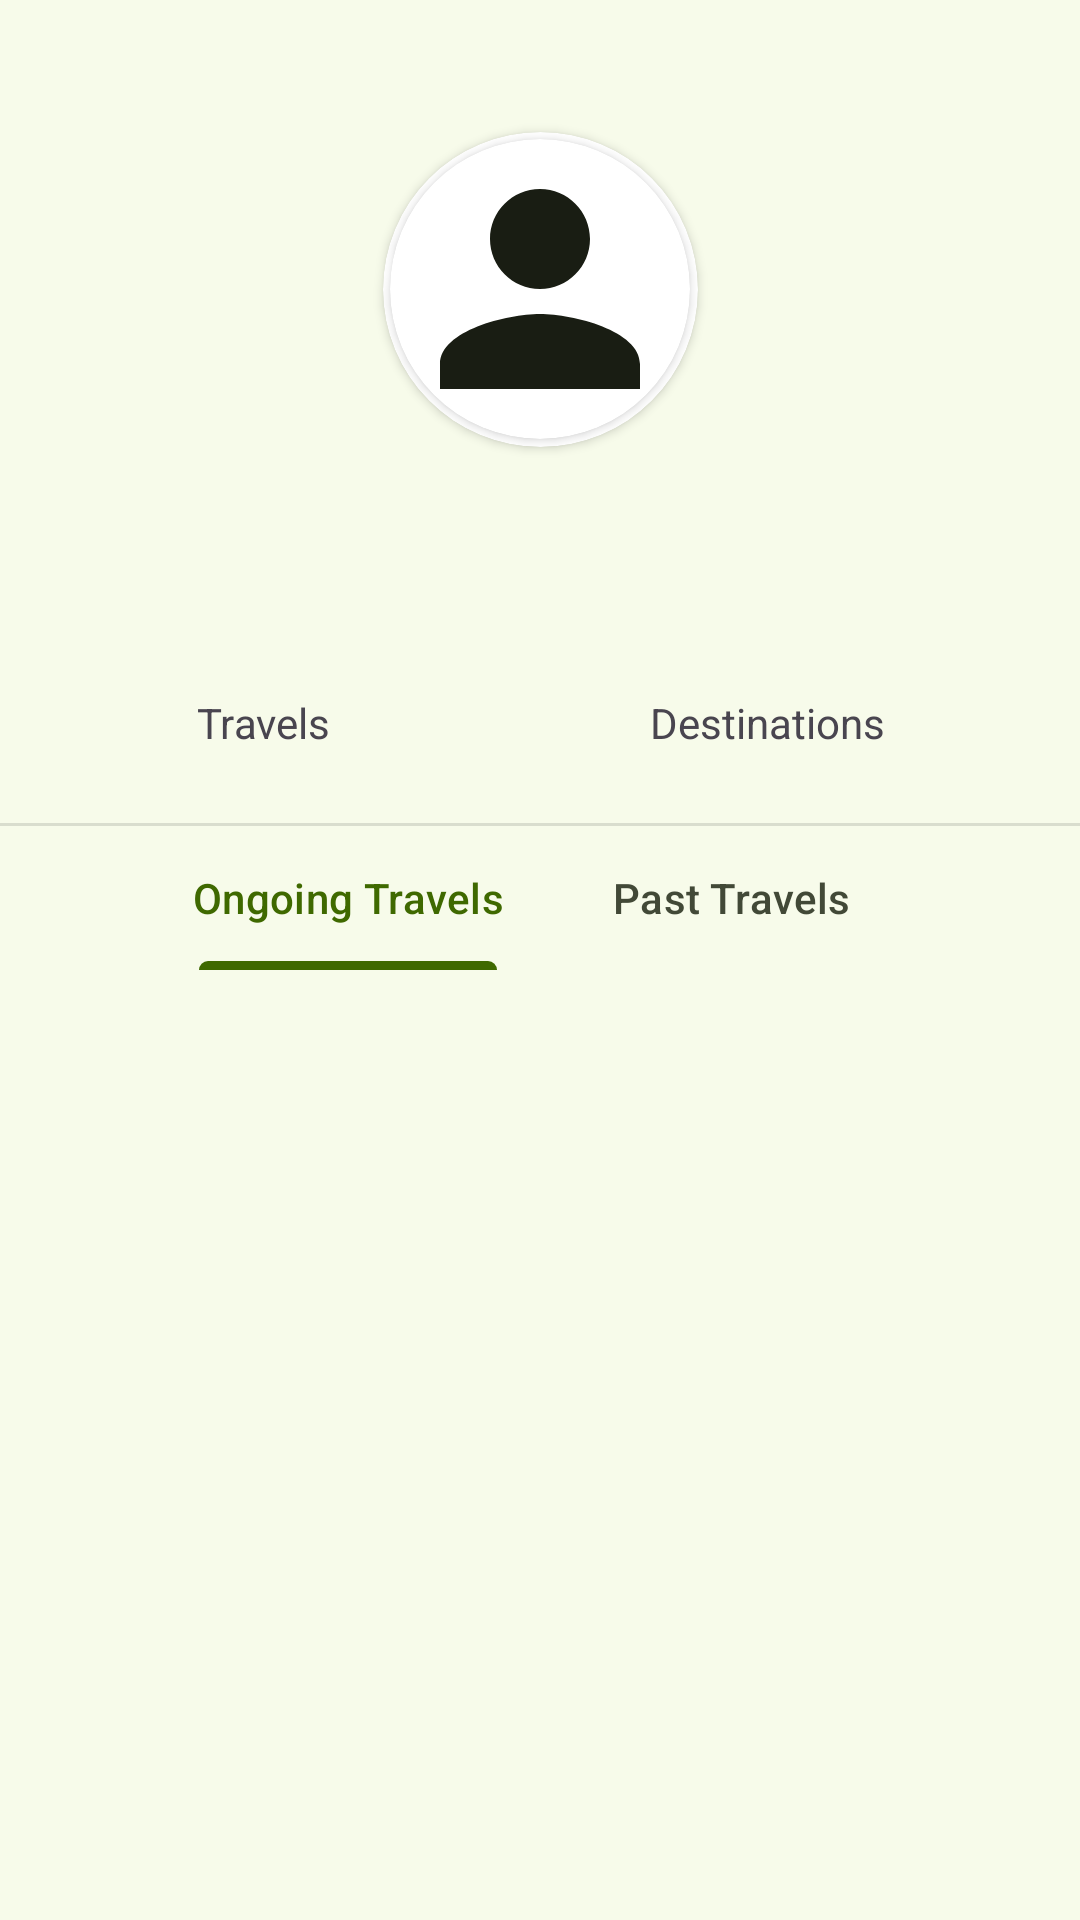

Write the Android layout XML for this screen, with the resource values it uses.
<!-- AndroidManifest.xml: application theme Theme.TravelHub -->
<!-- res/layout/fragment_profile.xml -->
<?xml version="1.0" encoding="utf-8"?>
<LinearLayout
    xmlns:android="http://schemas.android.com/apk/res/android"
    xmlns:app="http://schemas.android.com/apk/res-auto"
    xmlns:tools="http://schemas.android.com/tools"
    android:layout_width="match_parent"
    android:layout_height="match_parent"
    android:orientation="vertical">

    <androidx.constraintlayout.widget.ConstraintLayout
        android:id="@+id/constraintLayout3"
        android:layout_width="match_parent"
        android:layout_height="wrap_content"
        android:nestedScrollingEnabled="false"
        app:layout_constraintEnd_toEndOf="parent"
        app:layout_constraintStart_toStartOf="parent"
        app:layout_constraintTop_toTopOf="parent"
        android:padding="12dp">


        <androidx.cardview.widget.CardView
            android:id="@+id/cardViewProfileImage"
            android:elevation="1dp"
            android:layout_width="105dp"
            android:layout_height="105dp"
            app:cardCornerRadius="250dp"
            android:layout_marginTop="32dp"
            app:layout_constraintEnd_toEndOf="parent"
            app:layout_constraintStart_toStartOf="parent"
            app:layout_constraintTop_toTopOf="parent">

            <androidx.cardview.widget.CardView
                android:layout_width="100dp"
                android:layout_height="100dp"
                app:cardCornerRadius="250dp"
                android:layout_gravity="center">

                <com.google.android.material.imageview.ShapeableImageView
                    android:id="@+id/imageViewUsername"
                    android:layout_width="100dp"
                    android:layout_height="100dp"
                    android:layout_gravity="center"
                    app:srcCompat="@drawable/baseline_person_24"
                    tools:src="@drawable/baseline_person_24" />

            </androidx.cardview.widget.CardView>

        </androidx.cardview.widget.CardView>

        <Button
            android:id="@+id/settingsButton"
            style="?attr/materialIconButtonStyle"
            android:layout_width="wrap_content"
            android:layout_height="wrap_content"
            android:minWidth="0dp"
            android:minHeight="0dp"
            android:padding="0dp"
            android:contentDescription="@string/settings_btn_desc"
            app:icon="@drawable/baseline_settings_24"
            app:iconSize="24dp"
            app:layout_constraintEnd_toEndOf="parent"
            app:layout_constraintTop_toTopOf="parent"
            />

        <LinearLayout
            android:id="@+id/linearLayout"
            android:layout_width="wrap_content"

            android:layout_height="wrap_content"
            app:layout_constraintEnd_toEndOf="parent"
            app:layout_constraintStart_toStartOf="parent"
            app:layout_constraintTop_toBottomOf="@+id/cardViewProfileImage">

            <TextView
                android:id="@+id/textViewName"
                android:layout_width="wrap_content"
                android:layout_height="wrap_content"
                android:textAppearance="@style/TextAppearance.AppCompat.Medium"
                app:layout_constraintStart_toStartOf="parent"
                app:layout_constraintTop_toBottomOf="@+id/imageViewUsername" />

            <TextView
                android:id="@+id/textViewSurname"
                android:layout_width="wrap_content"
                android:layout_height="wrap_content"
                android:layout_marginStart="8dp"
                android:textAppearance="@style/TextAppearance.AppCompat.Medium"
                app:layout_constraintEnd_toEndOf="parent"
                app:layout_constraintTop_toBottomOf="@+id/imageViewUsername" />
        </LinearLayout>


        <TextView
            android:id="@+id/textViewUsername"
            android:layout_width="wrap_content"
            android:layout_height="wrap_content"
            android:textAppearance="@style/TextAppearance.AppCompat.Small"
            app:layout_constraintEnd_toEndOf="parent"
            app:layout_constraintStart_toStartOf="parent"
            app:layout_constraintTop_toBottomOf="@+id/linearLayout" />

        <TableLayout
            android:id="@+id/tableLayout"
            android:layout_width="wrap_content"
            android:layout_height="wrap_content"
            android:shrinkColumns="*"
            android:stretchColumns="*"
            android:layout_marginTop="12dp"
            app:layout_constraintEnd_toEndOf="parent"
            app:layout_constraintStart_toStartOf="parent"
            app:layout_constraintTop_toBottomOf="@+id/textViewUsername">

            <TableRow
                android:layout_width="wrap_content"
                android:layout_height="match_parent">

                <TextView
                    android:id="@+id/textViewTravelNumber"
                    android:layout_width="wrap_content"
                    android:layout_height="wrap_content"
                    android:textAlignment="center"
                    android:textSize="20sp" />

                <TextView
                    android:id="@+id/textViewDestinationsNumber"
                    android:layout_width="wrap_content"
                    android:layout_height="wrap_content"
                    android:textAlignment="center"
                    android:textSize="20sp" />
            </TableRow>

            <TableRow
                android:layout_width="match_parent"
                android:layout_height="match_parent">

                <TextView
                    android:id="@+id/textViewAdventure"
                    android:layout_width="wrap_content"
                    android:layout_height="wrap_content"
                    android:text="@string/travels_number"
                    android:textAlignment="center" />

                <TextView
                    android:id="@+id/textViewDestinations"
                    android:layout_width="wrap_content"
                    android:layout_height="wrap_content"
                    android:text="@string/travel_segment_number"
                    android:textAlignment="center" />
            </TableRow>
        </TableLayout>


    </androidx.constraintlayout.widget.ConstraintLayout>

    <View
        android:id="@+id/divider"
        android:layout_width="match_parent"
        android:layout_height="1dp"
        android:layout_marginTop="12dp"
        android:background="?android:attr/listDivider"
        app:layout_constraintEnd_toEndOf="parent"
        app:layout_constraintStart_toStartOf="parent"
        app:layout_constraintTop_toBottomOf="@+id/constraintLayout3" />

    <com.google.android.material.tabs.TabLayout
        android:id="@+id/tabLayout"
        android:layout_width="match_parent"
        android:layout_height="wrap_content"
        android:background="#00FFFFFF"
        app:tabGravity="center"
        app:tabMode="scrollable">


        <com.google.android.material.tabs.TabItem
            android:layout_width="wrap_content"
            android:layout_height="wrap_content"
            android:text="@string/ongoing_travels"
            android:textStyle="bold" />

        <com.google.android.material.tabs.TabItem
            android:layout_width="wrap_content"
            android:layout_height="wrap_content"
            android:text="@string/terminated_travels" />


    </com.google.android.material.tabs.TabLayout>

    <View
        android:id="@+id/divider1"
        android:layout_width="0dp"
        android:layout_height="1dp"
        android:background="?android:attr/listDivider"
        app:layout_constraintEnd_toEndOf="parent"
        app:layout_constraintStart_toStartOf="parent"
        app:layout_constraintTop_toBottomOf="@+id/tabLayout" />

        <ScrollView
            android:layout_width="match_parent"
            android:layout_height="match_parent"
            app:layout_constraintBottom_toBottomOf="parent"
            app:layout_constraintEnd_toEndOf="parent"
            app:layout_constraintStart_toStartOf="parent"
            app:layout_constraintTop_toBottomOf="@+id/divider1">

            <LinearLayout
                android:layout_width="match_parent"
                android:layout_height="wrap_content">

                <androidx.viewpager2.widget.ViewPager2
                    android:id="@+id/viewPagerProfile"
                    android:layout_width="match_parent"
                    android:layout_height="match_parent"
                    app:layout_constraintEnd_toEndOf="parent"
                    app:layout_constraintStart_toStartOf="parent"
                    app:layout_constraintTop_toBottomOf="@+id/tabLayout" />

            </LinearLayout>
        </ScrollView>




    <androidx.coordinatorlayout.widget.CoordinatorLayout
        android:layout_height="match_parent"
        android:layout_width="match_parent">

        <FrameLayout
            android:id="@+id/profile_bottom_sheet"
            style="@style/Widget.Material3.BottomSheet"
            android:layout_width="match_parent"
            android:layout_height="match_parent"
            app:layout_behavior="com.google.android.material.bottomsheet.BottomSheetBehavior">

            
            <com.google.android.material.bottomsheet.BottomSheetDragHandleView
                android:id="@+id/drag_handle"
                android:layout_width="match_parent"
                android:layout_height="wrap_content"/>

        </FrameLayout>

    </androidx.coordinatorlayout.widget.CoordinatorLayout>
</LinearLayout>
<!-- resources referenced by this layout -->
<resources>
  <!-- drawable baseline_person_24 (drawable) -->
  <vector android:height="24dp"
      android:viewportHeight="24" android:viewportWidth="24"
      android:width="24dp" xmlns:android="http://schemas.android.com/apk/res/android">
      <path android:fillColor="?attr/colorOnSurface" android:pathData="M12,12c2.21,0 4,-1.79 4,-4s-1.79,-4 -4,-4 -4,1.79 -4,4 1.79,4 4,4zM12,14c-2.67,0 -8,1.34 -8,4v2h16v-2c0,-2.66 -5.33,-4 -8,-4z"/>
  </vector>
  <string name="ongoing_travels">Ongoing Travels</string>
  <string name="settings_btn_desc">Settings</string>
  <string name="terminated_travels">Past Travels</string>
  <string name="travel_segment_number">Destinations</string>
  <string name="travels_number">Travels</string>
  <style name="Theme.TravelHub" parent="AppTheme">
          
          <item name="android:navigationBarColor">@android:color/transparent</item>
          <item name="android:statusBarColor">@android:color/transparent</item>
          <item name="android:windowLightStatusBar">?attr/isLightTheme</item>
      </style>
  <color name="md_theme_primary">#3F6900</color>
  <color name="md_theme_onPrimary">#FFFFFF</color>
  <color name="md_theme_primaryContainer">#6FAE19</color>
  <color name="md_theme_onPrimaryContainer">#071200</color>
  <color name="md_theme_secondary">#4B662A</color>
  <color name="md_theme_onSecondary">#FFFFFF</color>
  <color name="md_theme_secondaryContainer">#D0F2A5</color>
  <color name="md_theme_onSecondaryContainer">#385217</color>
  <color name="md_theme_tertiary">#006C50</color>
  <color name="md_theme_onTertiary">#FFFFFF</color>
  <color name="md_theme_tertiaryContainer">#24B087</color>
  <color name="md_theme_onTertiaryContainer">#00110A</color>
  <color name="md_theme_error">#BA1A1A</color>
  <color name="md_theme_onError">#FFFFFF</color>
  <color name="md_theme_errorContainer">#FFDAD6</color>
  <color name="md_theme_onErrorContainer">#410002</color>
  <color name="md_theme_background">#F7FBEA</color>
  <color name="md_theme_onBackground">#191D13</color>
  <color name="md_theme_surface">#F7FBEA</color>
  <color name="md_theme_onSurface">#191D13</color>
  <color name="md_theme_surfaceVariant">#DEE6CD</color>
  <color name="md_theme_onSurfaceVariant">#424937</color>
  <color name="md_theme_outline">#727A66</color>
  <color name="md_theme_outlineVariant">#C2CAB2</color>
  <color name="md_theme_inverseSurface">#2E3227</color>
  <color name="md_theme_inverseOnSurface">#EFF3E2</color>
  <color name="md_theme_inversePrimary">#97D945</color>
  <color name="md_theme_primaryFixed">#B2F65F</color>
  <color name="md_theme_onPrimaryFixed">#102000</color>
  <color name="md_theme_primaryFixedDim">#97D945</color>
  <color name="md_theme_onPrimaryFixedVariant">#2F4F00</color>
  <color name="md_theme_secondaryFixed">#CCEEA1</color>
  <color name="md_theme_onSecondaryFixed">#102000</color>
  <color name="md_theme_secondaryFixedDim">#B1D188</color>
  <color name="md_theme_onSecondaryFixedVariant">#344E14</color>
  <color name="md_theme_tertiaryFixed">#7CF9CB</color>
  <color name="md_theme_onTertiaryFixed">#002116</color>
  <color name="md_theme_tertiaryFixedDim">#5DDCB0</color>
  <color name="md_theme_onTertiaryFixedVariant">#00513C</color>
  <color name="md_theme_surfaceDim">#D8DCCC</color>
  <color name="md_theme_surfaceBright">#F7FBEA</color>
  <color name="md_theme_surfaceContainerLowest">#FFFFFF</color>
  <color name="md_theme_surfaceContainerLow">#F2F5E5</color>
  <color name="md_theme_surfaceContainer">#ECF0DF</color>
  <color name="md_theme_surfaceContainerHigh">#E6EADA</color>
  <color name="md_theme_surfaceContainerHighest">#E0E4D4</color>
  <style name="TextAppearance.App.BodyLarge" parent="TextAppearance.Material3.BodyLarge">
          <item name="android:textColor">@color/md_theme_error</item>
      </style>
</resources>
